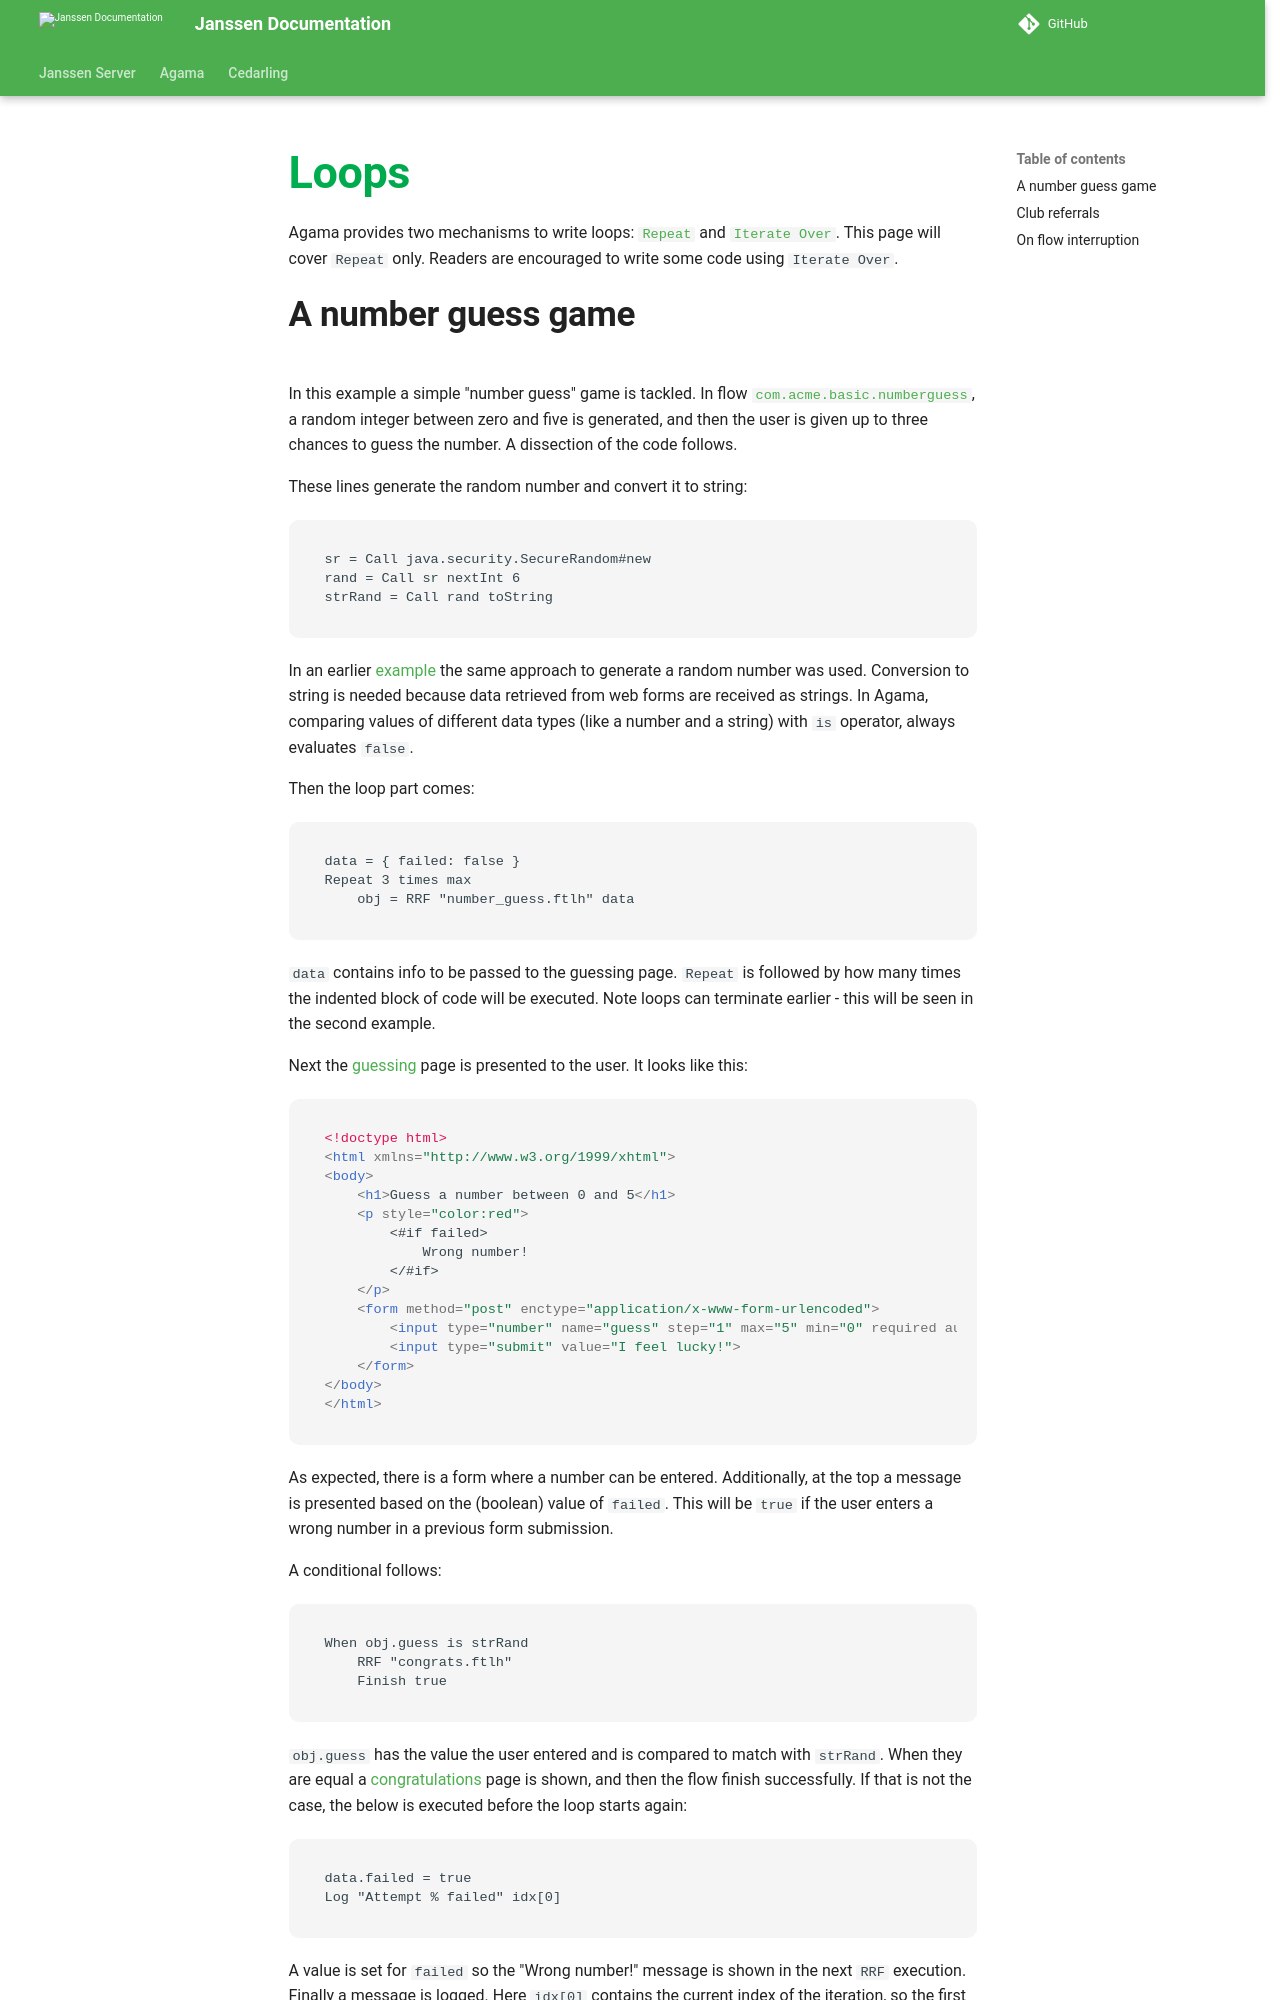

repository: JanssenProject/jans · page: v2.6.1/janssen-server/developer/agama/programming-guide/loops/index.html · generator: mkdocs

# Loops

Agama provides two mechanisms to write loops: [`Repeat`](../../../../../agama/language-reference.md#repeat) and [`Iterate Over`](../../../../../agama/language-reference.md#iterate-over). This page will cover `Repeat` only. Readers are encouraged to write some code using `Iterate Over`.
